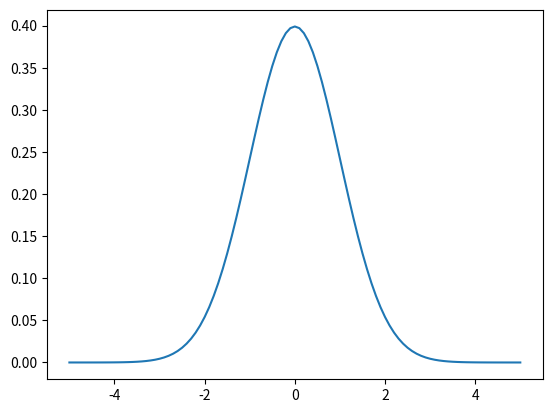

Reproduce this figure in Python.
import matplotlib.pyplot as plt
import math

# Bruker trapes metoden

a = -5
b = 5

n = 100
dx = (b - a) / n
z = 1

x = a + (z - 1) * dx
areal = 0
x_list = []
y_list = []

def f(x):
    return (1 / math.sqrt(2 * math.pi)) * math.e ** (-x**2 / 2)

while x < b:
    areal += abs((f(a + (z - 1) * dx) + f(a + (z) * dx)) / 2 * dx)

    x_list.append(x)
    y_list.append(f(x))

    x += dx
    z += 1

print(f"Arealet under grafen er {areal}")

plt.plot(x_list, y_list)
plt.show()

# Desto mer vi øker intervallet desto mer tilnærmer arealet seg 1